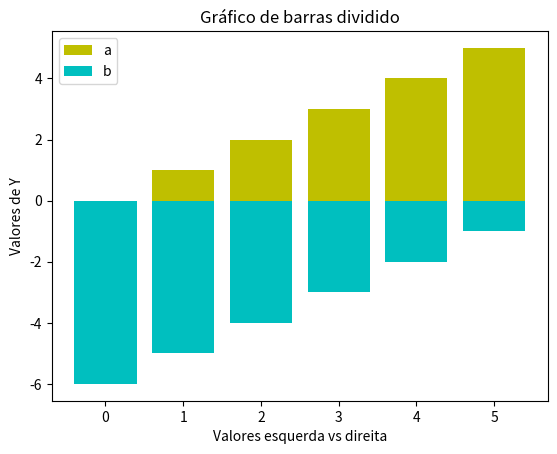

Source code (Python):
#grafico de barras

import matplotlib.pyplot as plt
import numpy as np

valores_esqurda = np.arange(0, 6)
valores_direita = np.arange(6, 0, -1)
#ys = np.arange(6)
xs = np.arange(6)

#plt.barh(ys, valores_esqurda, color='y')
#plt.barh(ys, -valores_direita, color='c')
plt.bar(xs, valores_esqurda, color='y')
plt.bar(xs, -valores_direita, color='c')

plt.legend(['a', 'b'])

plt.title('Gráfico de barras dividido')
plt.ylabel('Valores de Y')
plt.xlabel('Valores esquerda vs direita')

plt.show()
